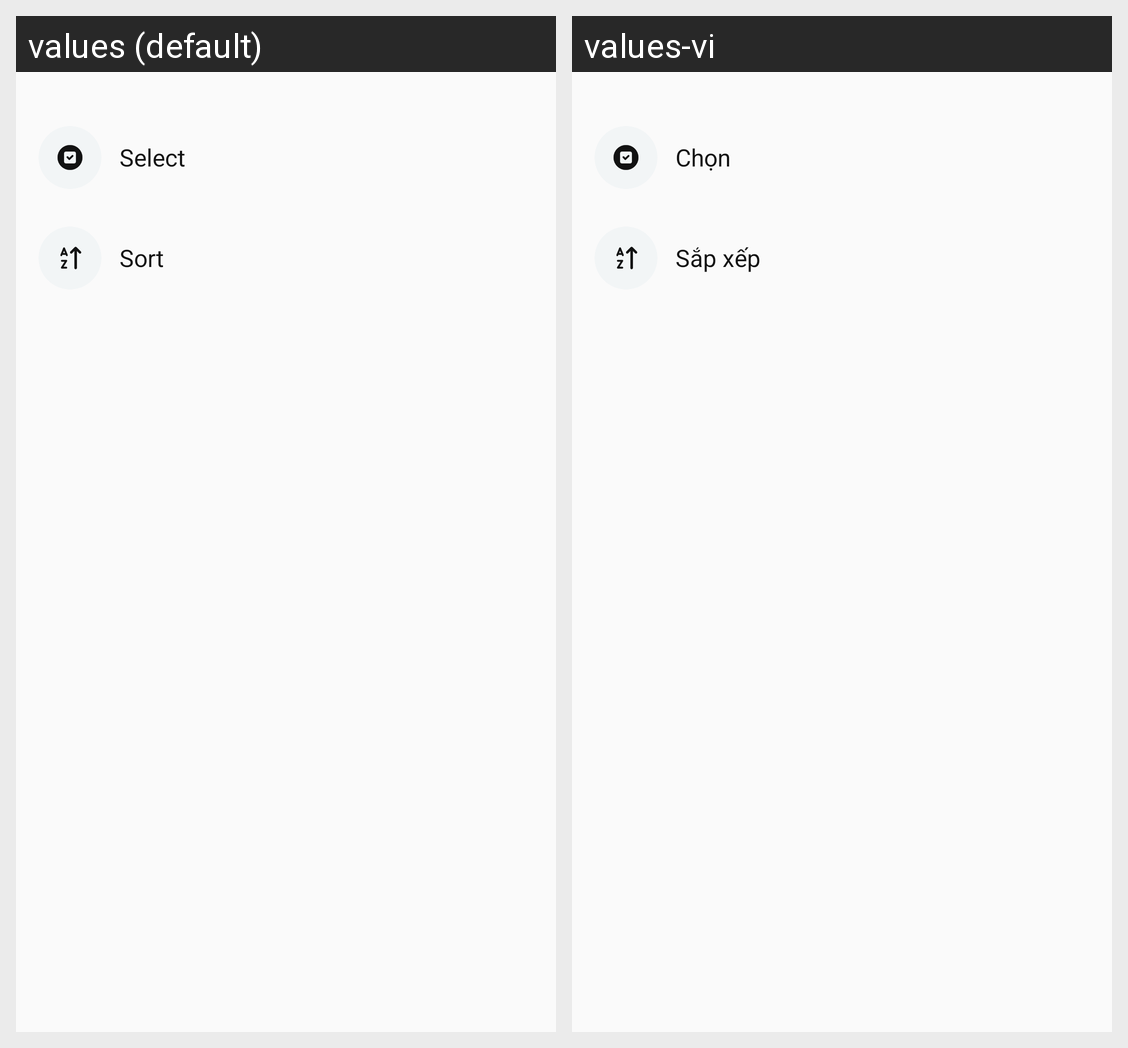

For this localized Android screen grid, give each drawn string resource with its value in every locale shown.
Android screen res/layout/home_more_options_bottom_sheet_modal.xml rendered under 2 locales, left to right: values (default), values-vi. Device: Nexus 5 (rendered at 1080×1920; each locale shown at half size, 540×960, under a caption strip naming it); theme AppTheme.
Strings drawn on this screen, with the default value and each locale's value (text and hints the layout hard-codes, and strings that could not be matched under every locale, appear in the picture but are not listed):

select
  values: Select
  values-vi: Chọn

sort
  values: Sort
  values-vi: Sắp xếp
